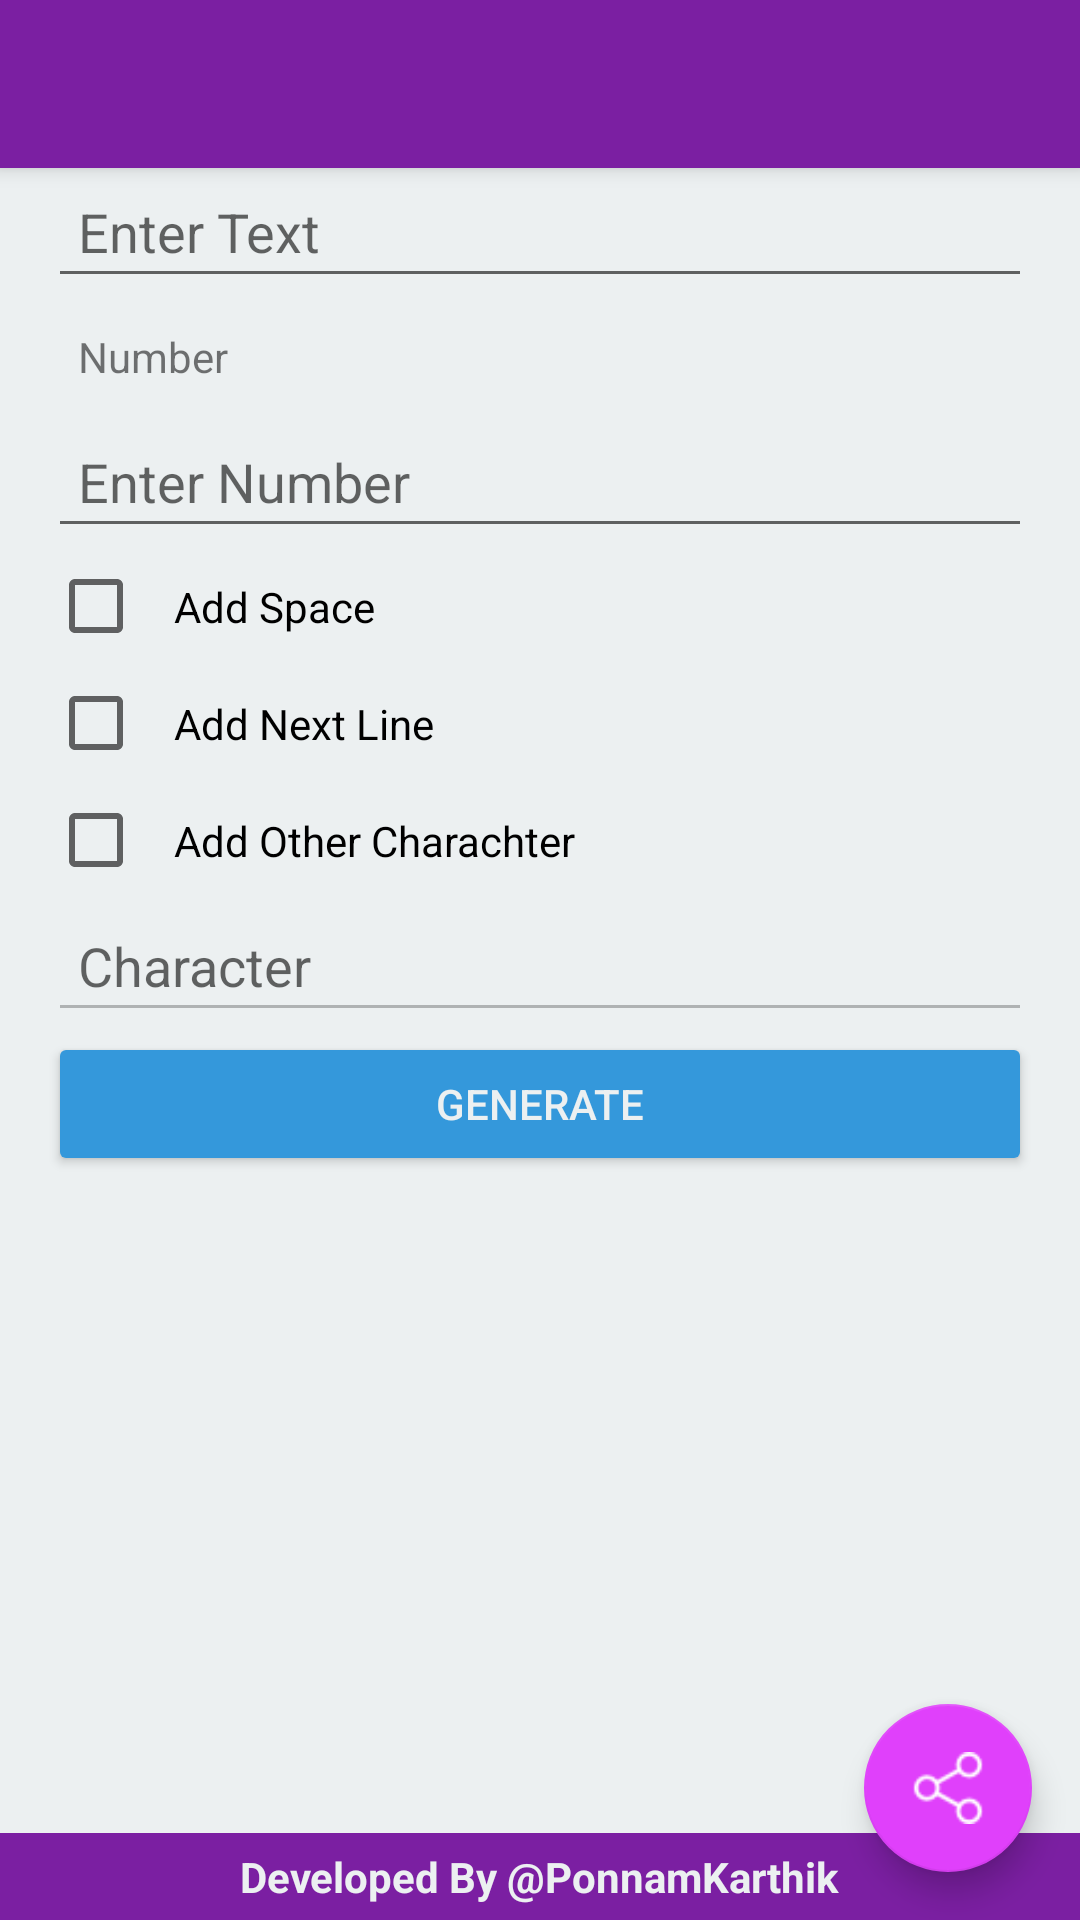

Layout XML and referenced resources for this Android screen:
<!-- AndroidManifest.xml: activity theme AppTheme.NoActionBar -->
<!-- res/layout/activity_main.xml -->
<?xml version="1.0" encoding="utf-8"?>
<android.support.design.widget.CoordinatorLayout xmlns:android="http://schemas.android.com/apk/res/android"
    xmlns:app="http://schemas.android.com/apk/res-auto"
    xmlns:tools="http://schemas.android.com/tools"
    android:layout_width="match_parent"
    android:layout_height="match_parent"
    tools:context=".MainActivity">

    <android.support.design.widget.AppBarLayout
        android:layout_width="match_parent"
        android:layout_height="wrap_content"
        android:theme="@style/AppTheme.AppBarOverlay">

        <android.support.v7.widget.Toolbar
            android:id="@+id/toolbar"
            android:layout_width="match_parent"
            android:layout_height="?attr/actionBarSize"
            android:background="?attr/colorPrimary"
            app:popupTheme="@style/AppTheme.PopupOverlay" />

    </android.support.design.widget.AppBarLayout>

    <include layout="@layout/content_main" />

    <android.support.design.widget.FloatingActionButton
        android:id="@+id/fab"
        android:layout_width="wrap_content"
        android:layout_height="wrap_content"
        android:layout_gravity="bottom|end"
        android:layout_margin="@dimen/fab_margin"
        app:srcCompat="@drawable/share" />

    <RelativeLayout
        android:id="@+id/developer"
        android:background="@color/colorPrimary"
        android:gravity="center"
        android:layout_gravity="bottom"
        android:layout_width="match_parent"
        android:layout_height="wrap_content">

        <TextView
            android:padding="5dp"
            android:textColor="@color/clouds"
            android:textStyle="bold"
            android:layout_width="wrap_content"
            android:layout_height="wrap_content"
            android:text="Developed By @PonnamKarthik"/>

    </RelativeLayout>

</android.support.design.widget.CoordinatorLayout>
<!-- res/layout/content_main.xml (included above) -->
<?xml version="1.0" encoding="utf-8"?>
<RelativeLayout xmlns:android="http://schemas.android.com/apk/res/android"
    xmlns:app="http://schemas.android.com/apk/res-auto"
    xmlns:tools="http://schemas.android.com/tools"
    android:layout_width="match_parent"
    android:layout_height="match_parent"
    tools:context="net.karthikponnam.textrepeatersample.MainActivity"
    android:background="@color/clouds"
    android:padding="@dimen/padding_layout">

    <ScrollView
        android:layout_width="match_parent"
        android:layout_height="match_parent"
        android:layout_alignParentTop="true"
        android:layout_alignParentLeft="true"
        android:layout_alignParentStart="true">

        <LinearLayout
            android:layout_width="match_parent"
            android:layout_height="wrap_content"
            android:orientation="vertical"
            android:layout_alignParentTop="true"
            android:layout_alignParentLeft="true"
            android:layout_alignParentStart="true">

            <TextView
                android:layout_width="wrap_content"
                android:layout_height="wrap_content"
                android:padding="@dimen/padding_text"
                android:text="Repeat Text" />

            <EditText
                android:id="@+id/text_repeat"
                android:padding="@dimen/padding_text"
                android:layout_width="match_parent"
                android:layout_height="wrap_content"
                android:hint="Enter Text"
                android:inputType="textMultiLine" />

            <TextView
                android:layout_width="wrap_content"
                android:layout_height="wrap_content"
                android:padding="@dimen/padding_text"
                android:text="Number" />

            <EditText
                android:id="@+id/number"
                android:layout_width="match_parent"
                android:layout_height="wrap_content"
                android:hint="Enter Number"
                android:inputType="number"
                android:padding="@dimen/padding_text" />

            <CheckBox
                android:id="@+id/add_space"
                android:checked="false"
                android:text="Add Space"
                android:padding="@dimen/padding_text"
                android:layout_width="match_parent"
                android:layout_height="wrap_content" />

            <CheckBox
                android:id="@+id/add_new_line"
                android:checked="false"
                android:text="Add Next Line"
                android:padding="@dimen/padding_text"
                android:layout_width="match_parent"
                android:layout_height="wrap_content" />

            <CheckBox
                android:id="@+id/add_other"
                android:checked="false"
                android:text="Add Other Charachter"
                android:padding="@dimen/padding_text"
                android:layout_width="match_parent"
                android:layout_height="wrap_content" />

            <EditText
                android:enabled="false"
                android:id="@+id/other_char"
                android:padding="@dimen/padding_text"
                android:layout_width="match_parent"
                android:layout_height="wrap_content"
                android:hint="Character"
                android:inputType="text" />


            <Button
                android:id="@+id/generate"
                android:textColor="@color/clouds"
                android:layout_width="match_parent"
                android:layout_height="wrap_content"
                android:text="Generate" />



            <ScrollView
                android:layout_width="wrap_content"
                android:layout_height="match_parent">

                <LinearLayout
                    android:layout_width="wrap_content"
                    android:layout_height="match_parent">

                    <TextView
                        android:id="@+id/display"
                        android:layout_width="match_parent"
                        android:layout_height="wrap_content" />

                </LinearLayout>
            </ScrollView>

        </LinearLayout>

    </ScrollView>

</RelativeLayout>
<!-- resources referenced by this layout -->
<resources>
  <color name="clouds">#ecf0f1</color>
  <color name="colorPrimary">#7B1FA2</color>
  <dimen name="fab_margin">16dp</dimen>
  <dimen name="padding_layout">16dp</dimen>
  <dimen name="padding_text">10dp</dimen>
  <!-- drawable share: png bitmap (drawable, 797 bytes) -->
  <style name="AppTheme.AppBarOverlay" parent="ThemeOverlay.AppCompat.Dark.ActionBar" />
  <style name="AppTheme.PopupOverlay" parent="ThemeOverlay.AppCompat.Light" />
  <style name="AppTheme.NoActionBar">
          <item name="windowActionBar">false</item>
          <item name="windowNoTitle">true</item>
      </style>
</resources>
